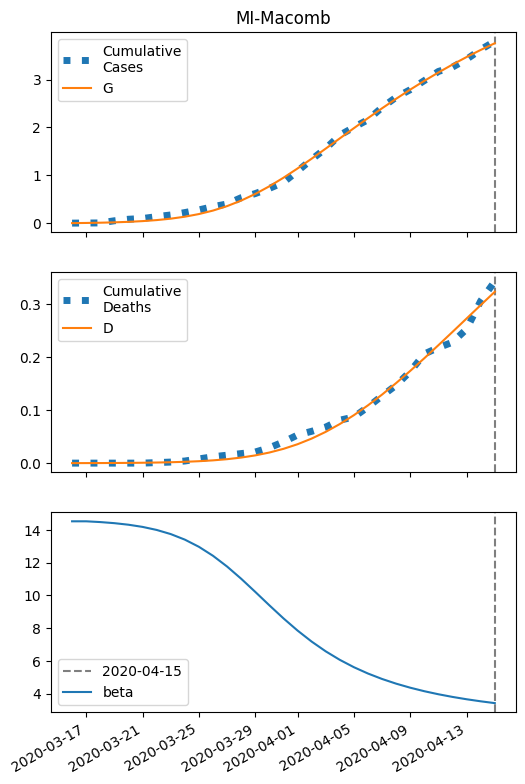

Source data for this figure (header and first rows):
series, 2020-03-16, 2020-03-17, 2020-03-18, 2020-03-19, 2020-03-20, 2020-03-21, 2020-03-22, 2020-03-23, 2020-03-24, 2020-03-25, 2020-03-26, 2020-03-27, 2020-03-28, 2020-03-29, 2020-03-30, 2020-03-31, 2020-04-01, 2020-04-02, 2020-04-03, 2020-04-04, 2020-04-05, 2020-04-06, 2020-04-07
S, 36050, 36047, 36042, 36034, 36024, 36008, 35987, 35957, 35917, 35861, 35789, 35696, 35580, 35442, 35282, 35104, 34911, 34707, 34496, 34283, 34070, 33860, 33656
I, 6.0, 8.666, 12.5, 17.99, 25.83, 36.93, 52.5, 74.09, 103.5, 142.6, 193.2, 256.4, 332, 418.7, 513.4, 612.2, 710.6, 804.4, 890.2, 965.5, 1029, 1079, 1117
IH, 0.2934, 0.47, 0.7066, 1.036, 1.504, 2.168, 3.11, 4.439, 6.295, 8.849, 12.3, 16.85, 22.68, 29.88, 38.46, 48.25, 58.98, 70.24, 81.61, 92.64, 103, 112.3, 120.3
IN, 0.6363, 1.192, 1.959, 3.035, 4.557, 6.716, 9.777, 14.1, 20.16, 28.57, 40.06, 55.45, 75.58, 101.2, 132.7, 170.3, 213.5, 261.7, 313.7, 368.2, 423.7, 478.9, 532.4
D, 0.01, 0.063, 0.1479, 0.2755, 0.4628, 0.7344, 1.126, 1.688, 2.49, 3.627, 5.225, 7.447, 10.49, 14.59, 19.99, 26.93, 35.65, 46.3, 58.99, 73.74, 90.47, 109.1, 129.4
R, 0.0, 0.1448, 0.3988, 0.8019, 1.414, 2.321, 3.647, 5.569, 8.329, 12.27, 17.83, 25.6, 36.33, 50.88, 70.26, 95.52, 127.7, 167.7, 216.3, 274, 341, 417.3, 502.7
G, 6.0, 9.596, 14.77, 22.2, 32.82, 47.92, 69.23, 98.95, 139.8, 195, 267.7, 360.8, 476.2, 614.3, 773.9, 952.2, 1145, 1349, 1560, 1773, 1986, 2196, 2401
H, 18033, 18033, 18033, 18033, 18033, 18033, 18033, 18033, 18033, 18033, 18033, 18033, 18033, 18033, 18033, 18033, 18033, 18033, 18033, 18033, 18033, 18033, 18033
beta, 14.53, 14.53, 14.48, 14.41, 14.32, 14.19, 14, 13.75, 13.41, 12.97, 12.42, 11.77, 11.02, 10.22, 9.4, 8.603, 7.859, 7.185, 6.589, 6.069, 5.62, 5.234, 4.901
